Run: headless pygame with SDL's dummy video driver; simulated clock (each Clock.tick advances the game by its frame time, no real sleeping); random seed 0; keys injected as events and as key.get_pressed() state; mouse plan: one left click at the window centre at the start of phase 2, then a move to the lower-right quarter at the start of phase 3.
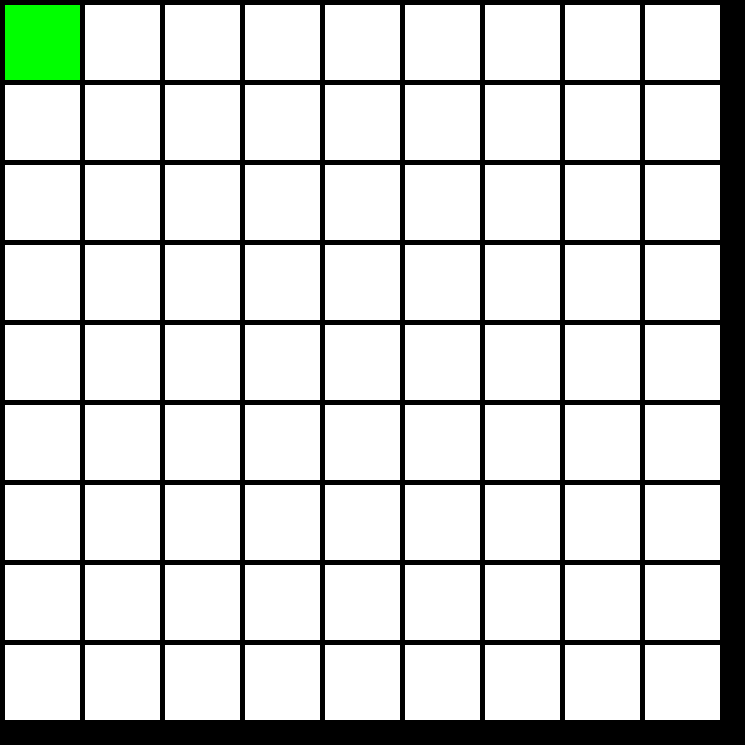
Frame 1 of 4 · flips 1–60 · no input
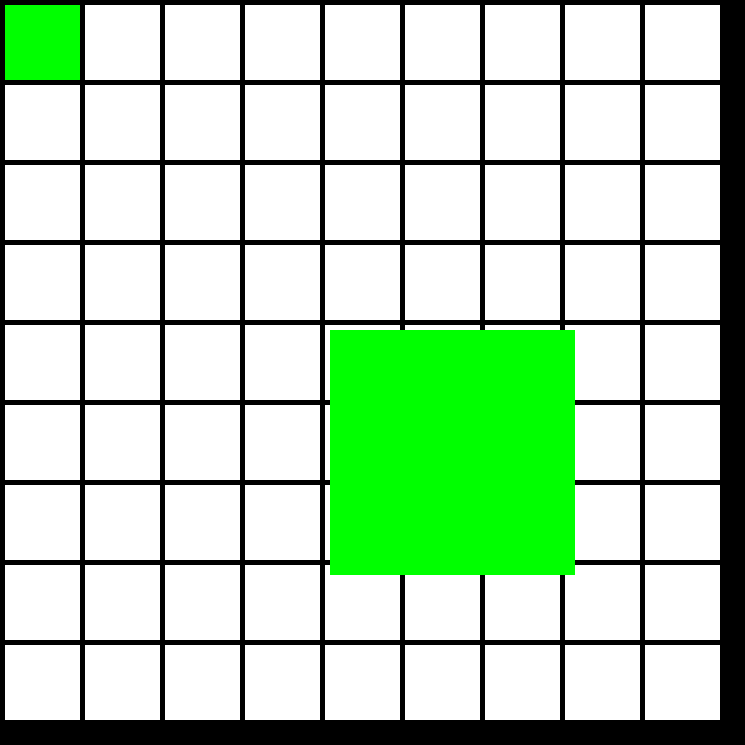
Frame 2 of 4 · flips 61–180 · clicked the window centre · tapped SPACE, RETURN · held RIGHT (→), D
Frame 3 of 4 · flips 181–300 · moved the mouse to the lower-right quarter · held DOWN (↓), S · screen unchanged from frame 2, image omitted
Frame 4 of 4 · flips 301–420 · held LEFT (←), A, UP (↑), W · screen unchanged from frame 3, image omitted

The pygame program that drew these frames:

import pygame

darkmode = "n"
if "y" in darkmode:
    BLACK = (255, 255, 255)
    WHITE = (0, 0, 0)
    GREEN = (255, 0, 255)
    RED = (0, 255, 255)
    BLUE = (255, 255, 0)
else:
    BLACK = (0, 0, 0)
    WHITE = (255, 255, 255)
    GREEN = (0, 255, 0)
    RED = (255, 0, 0)
    BLUE = (0, 255, 0)


amtrow = 9
amtcol = 9
# HEIGHT AND WIDTH NEED TO BE LARGER THAN MARGIN !!!
HEIGHT = 75
WIDTH = 75
MARGIN = 5
playcolour = [25, 250, 100]
grid = []
TotalGrid = []
totxsize = ((WIDTH + MARGIN) * amtrow) + 5 * MARGIN
totysize = ((HEIGHT + MARGIN) * amtcol) + 5 * MARGIN


def ResizePlayBox(playrect, allowedx, allowedy):
    if allowedx == -1 and allowedy == -1:
        playrect[0] = MARGIN
        playrect[1] = MARGIN
        playrect[2] = (3 * WIDTH + 4 * MARGIN) * 3
        playrect[3] = (3 * HEIGHT + 4 * MARGIN) * 3
    else:
        playrect[1] = allowedy * (MARGIN + HEIGHT) + 2 * MARGIN + ((allowedy // 3 - 1) * MARGIN)
        playrect[0] = allowedx * (MARGIN + WIDTH) + 2 * MARGIN + ((allowedx // 3 - 1) * MARGIN)
        playrect[2] = (MARGIN + WIDTH) * 3 + MARGIN
        playrect[3] = (MARGIN + HEIGHT) * 3 + MARGIN


def NextBox(Ccords, TotalGrid):
    boxFull = False
    if TotalGrid[Ccords[0] % 3][Ccords[1] % 3] != 0:
        return (-1, -1)
    else:
        return ((Ccords[0] % 3) * 3, (Ccords[1] % 3) * 3)


def SetWin(Grid, Team, TotalGrid):
    for x in range(amtrow):
        for y in range(amtcol):
            Grid[x][y] = Team
    for x in TotalGrid:
        for y in x:
            y = Team


def winSetter(OC, Team, Grid, TotalGrid):
    TotalGrid[OC[0] // 3][OC[1] // 3] = Team
    for x in range((OC[0] // 3) * 3, (OC[0] // 3) * 3 + 3):
        for y in range((OC[1] // 3) * 3, (OC[1] // 3) * 3 + 3):
            Grid[x][y] = Team


def GridReset(Grid):
    for x in range(amtrow):
        for y in range(amtcol):
            Grid[x][y] = 0


def PrintGrid(Grid):
    for x in Grid:
        print(x)
    print("")


def winCalc(Grid, TotalGrid):
    for x in range(amtrow):
        for y in range(amtcol):
            if Grid[x][y] != 0:
                if y < 6 and y > 1 and x < 6 and x > 1:
                    if Grid[x - 2][y] == Grid[x - 1][y] == Grid[x][y] != 0:
                        SetWin(Grid, Grid[x][y], TotalGrid)
                        return True
                    if Grid[x][y - 2] == Grid[x][y - 1] == Grid[x][y] != 0:
                        SetWin(Grid, Grid[x][y], TotalGrid)
                        return True
                    if Grid[x - 2][y - 2] == Grid[x - 1][y - 1] == Grid[x][y] != 0:
                        SetWin(Grid, Grid[x][y], TotalGrid)
                        return True
                    if Grid[x + 2][y - 2] == Grid[x + 1][y - 1] == Grid[x][y] != 0:
                        SetWin(Grid, Grid[x][y], TotalGrid)
                        return True
                if x > 1:
                    if Grid[x - 2][y] == Grid[x - 1][y] == Grid[x][y] != 0:
                        SetWin(Grid, Grid[x][y], TotalGrid)
                        return True
                if y > 1:
                    if Grid[x][y - 2] == Grid[x][y - 1] == Grid[x][y] != 0:
                        SetWin(Grid, Grid[x][y], TotalGrid)
                        return True
                if x > 1 and y > 1:
                    if Grid[x - 2][y - 2] == Grid[x - 1][y - 1] == Grid[x][y] != 0:
                        SetWin(Grid, Grid[x][y], TotalGrid)
                        return True
                    if Grid[x + 2][y - 2] == Grid[x + 1][y - 1] == Grid[x][y] != 0:
                        SetWin(Grid, Grid[x][y], TotalGrid)
                        return True
    return False


def CheckFull(Grid):
    for x in range(amtrow):
        for y in range(amtcol):
            if Grid[x][y] == 0:
                return False
    return True


def makemove(TotalGrid, Grid, player, Ccords):
    x = Ccords[0] // 3
    y = Ccords[1] // 3
    Grid[x][y] = player
    if winCalc(Grid, TotalGrid):
        return
    if CheckFull(Grid[x]):
        for row in Grid:
            if 0 in row:
                return
        for row in TotalGrid:
            if 0 in row:
                return
        print("DRAW!")
        GridReset(Grid)
        GridReset(TotalGrid)


def main():
    pygame.init()

    WINDOW_SIZE = [totxsize, totysize]
    screen = pygame.display.set_mode(WINDOW_SIZE)

    pygame.display.set_caption("Ultimate Tic Tac Toe")

    done = False

    clock = pygame.time.Clock()

    for row in range(amtrow):
        grid.append([])
        for column in range(amtcol):
            grid[row].append(0)

    for row in range(3):
        TotalGrid.append([])
        for column in range(3):
            TotalGrid[row].append(0)

    player = 1

    playrect = [MARGIN, MARGIN, WIDTH, HEIGHT]

    Resized = False
    Ccords = (-1, -1)

    while not done:
        for event in pygame.event.get():
            if event.type == pygame.QUIT:
                done = True
            elif event.type == pygame.MOUSEBUTTONDOWN:
                pos = pygame.mouse.get_pos()
                column = pos[0] // (WIDTH + MARGIN)
                row = pos[1] // (HEIGHT + MARGIN)
                if not Resized:
                    ResizePlayBox(playrect, column, row)
                    Resized = True
                else:
                    if row < 3 and column < 3:
                        Ccords = NextBox((column, row), TotalGrid)
                    else:
                        Ccords = (-1, -1)
            elif event.type == pygame.KEYDOWN:
                if event.key == pygame.K_r:
                    GridReset(grid)
                    GridReset(TotalGrid)

        if player == 2 and Ccords != (-1, -1):
            # Implementação do algoritmo Minimax para a IA

            def minimax(grid, depth, maximizing_player):
                if depth == 0 or winCalc(grid, TotalGrid) or CheckFull(grid):
                    if winCalc(grid, TotalGrid):
                        return -1
                    elif CheckFull(grid):
                        return 0
                    else:
                        return 1
                if maximizing_player:
                    max_eval = float('-inf')
                    for x in range(amtrow):
                        for y in range(amtcol):
                            if grid[x][y] == 0:
                                grid[x][y] = player
                                eval = minimax(grid, depth - 1, False)
                                grid[x][y] = 0
                                max_eval = max(eval, max_eval)
                    return max_eval
                else:
                    min_eval = float('inf')
                    for x in range(amtrow):
                        for y in range(amtcol):
                            if grid[x][y] == 0:
                                grid[x][y] = 3 - player
                                eval = minimax(grid, depth - 1, True)
                                grid[x][y] = 0
                                min_eval = min(eval, min_eval)
                    return min_eval

            best_score = float('-inf')
            best_move = None
            for x in range(amtrow):
                for y in range(amtcol):
                    if grid[x][y] == 0:
                        grid[x][y] = player
                        score = minimax(grid, 2, False)
                        grid[x][y] = 0
                        if score > best_score:
                            best_score = score
                            best_move = (x, y)

            if best_move:
                makemove(TotalGrid, grid, player, best_move)
                player = 3 - player

        screen.fill(BLACK)

        for row in range(amtrow):
            for column in range(amtcol):
                color = WHITE
                if grid[row][column] == 1:
                    color = RED
                elif grid[row][column] == 2:
                    color = BLUE
                pygame.draw.rect(
                    screen,
                    color,
                    [
                        (MARGIN + WIDTH) * column + MARGIN,
                        (MARGIN + HEIGHT) * row + MARGIN,
                        WIDTH,
                        HEIGHT,
                    ],
                )

        pygame.draw.rect(screen, GREEN, playrect)
        pygame.draw.rect(screen, GREEN, [MARGIN, MARGIN, WIDTH, HEIGHT])

        clock.tick(60)

        pygame.display.flip()

    pygame.quit()


if __name__ == "__main__":
    main()
